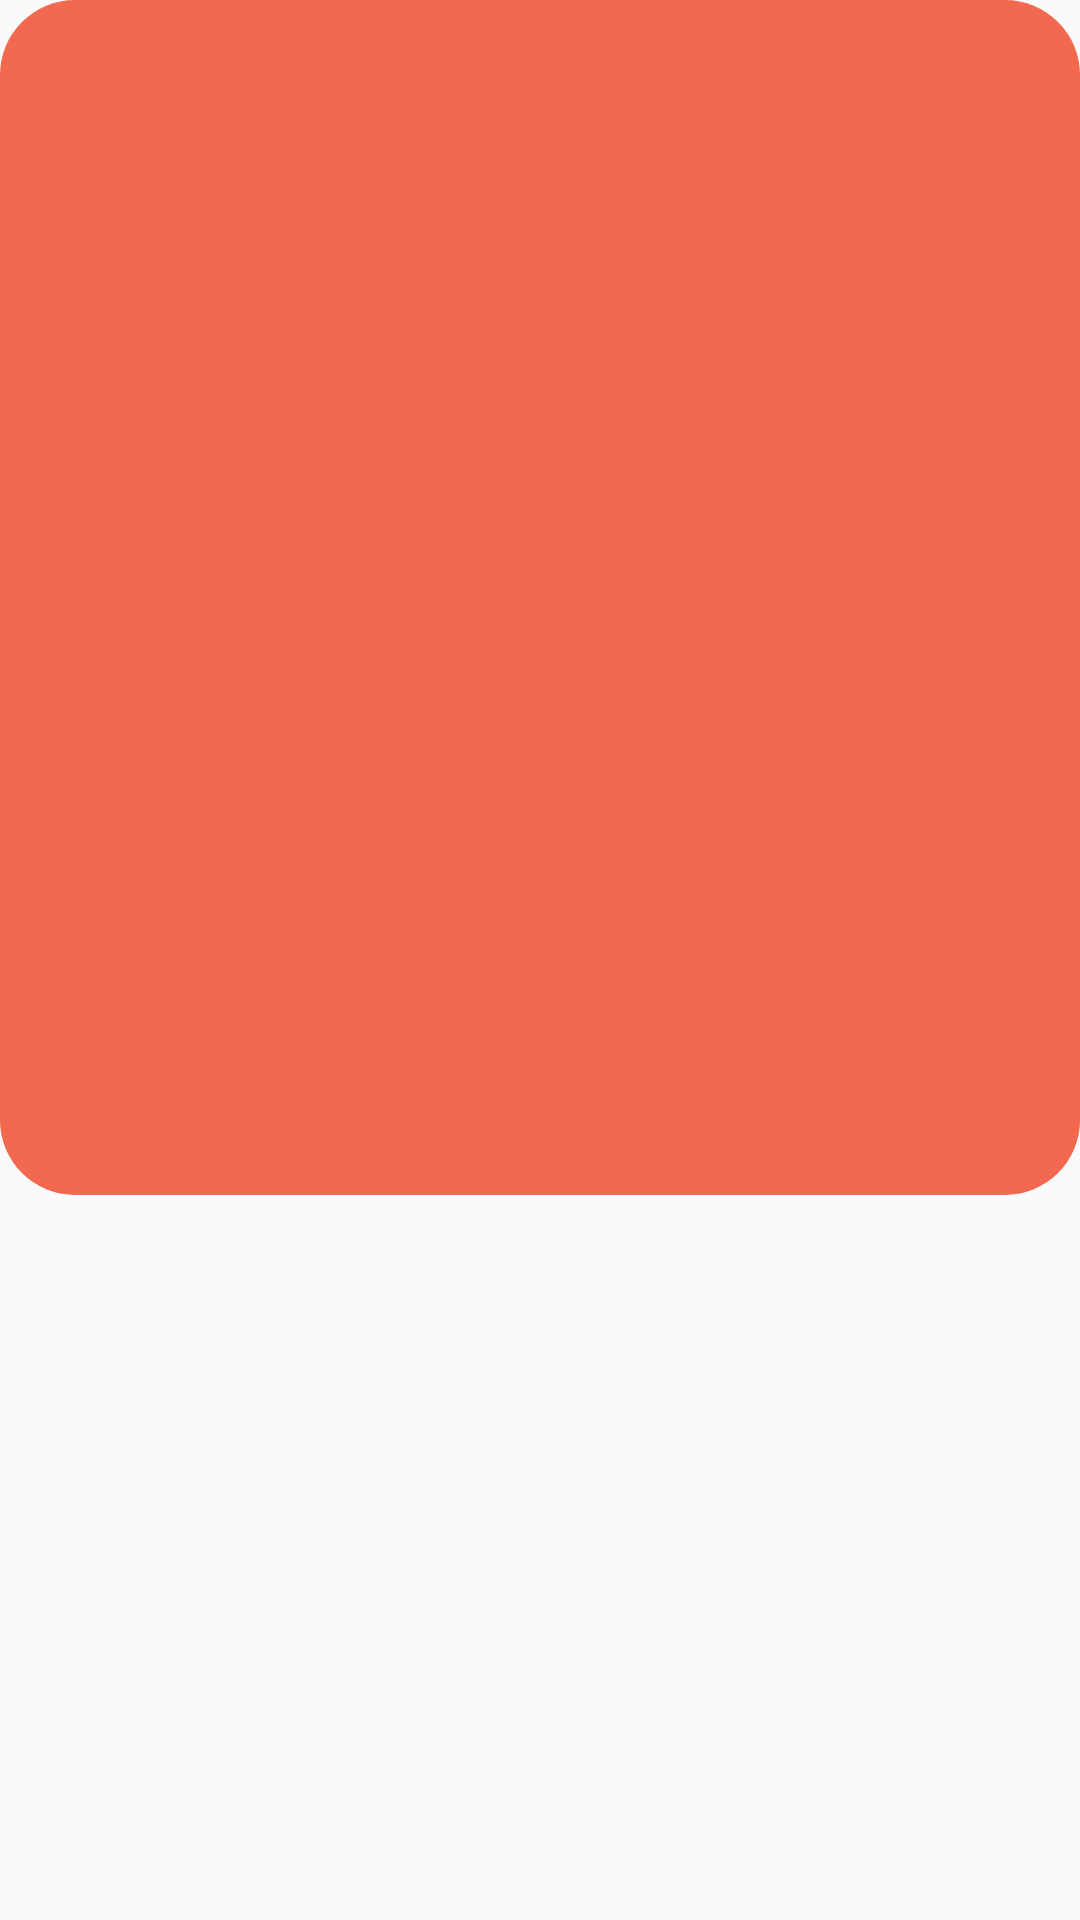

Here is an Android app screen rendered from its layout file. Give the layout XML and the strings, colors and styles it references.
<!-- AndroidManifest.xml: application theme AppTheme -->
<!-- res/layout/fragment_img_quiz.xml -->
<?xml version="1.0" encoding="utf-8"?>
<LinearLayout xmlns:android="http://schemas.android.com/apk/res/android"
        xmlns:tools="http://schemas.android.com/tools"
        android:layout_width="match_parent"
        android:layout_height="wrap_content"
        tools:context=".screens.quiz_asking.quiz_fragments.SlideQuizFragment"
        android:orientation="vertical">

    <LinearLayout
            android:layout_width="match_parent"
            android:layout_height="wrap_content"
            android:background="@drawable/bg_root_quiz_slider_all_corners"
            android:orientation="vertical"
            android:layout_gravity="center"
            android:gravity="center">

        <TextView
                android:id="@+id/tvTitle"
                android:layout_width="match_parent"
                android:layout_height="wrap_content"
                android:textAlignment="center"
                tools:text="Насколько сильно ты любишь музеи?"
                android:textColor="#fff"
                android:textSize="24sp"
                android:fontFamily="@font/mont_bold"
                android:paddingTop="24dp"
                android:paddingBottom="24dp"
                android:paddingLeft="12dp"
                android:paddingRight="12dp"/>

        <GridLayout
                android:layout_width="wrap_content"
                android:layout_height="wrap_content"
                android:orientation="horizontal"
                android:columnCount="2"
                android:layout_gravity="center"
                android:layout_marginBottom="24dp">

            <FrameLayout
                    android:id="@+id/iv1"
                    android:layout_width="135dp"
                    android:layout_height="135dp"
                    android:layout_margin="6dp"/>
            <FrameLayout
                    android:id="@+id/iv2"
                    android:layout_width="135dp"
                    android:layout_height="135dp"
                    android:layout_margin="6dp"/>
            <FrameLayout
                    android:id="@+id/iv3"
                    android:layout_width="135dp"
                    android:layout_height="135dp"
                    android:layout_margin="6dp" />
            <FrameLayout
                    android:id="@+id/iv4"
                    android:layout_width="135dp"
                    android:layout_height="135dp"
                    android:layout_margin="6dp" />
        </GridLayout>

    </LinearLayout>

</LinearLayout>
<!-- resources referenced by this layout -->
<resources>
  <!-- drawable bg_root_quiz_slider_all_corners (drawable) -->
  <?xml version="1.0" encoding="utf-8"?>
  <selector xmlns:android="http://schemas.android.com/apk/res/android">
  
      <item>
  
          <shape android:shape="rectangle">
  
              <solid android:color="@color/colorAccent" />
              <corners android:radius="25dp" />
  
          </shape>
  
      </item>
  </selector>
  <style name="AppTheme" parent="Theme.AppCompat.Light.NoActionBar">
          
          <item name="colorPrimary">@color/colorPrimary</item>
          <item name="colorPrimaryDark">@color/colorPrimaryDark</item>
          <item name="colorAccent">@color/colorAccent</item>
  
          <item name="android:windowDrawsSystemBarBackgrounds">true</item>
          <item name="android:statusBarColor">@android:color/transparent</item>
          <item name="android:windowLightStatusBar">true</item>
  
          
          <item name="android:colorControlActivated">#FFFFFF</item>
          <item name="android:colorControlNormal">#C9C9C9</item>
      </style>
  <color name="colorAccent">#F2694F</color>
  <color name="colorPrimary">#FFFFFF</color>
  <color name="colorPrimaryDark">#FFFFff</color>
</resources>
